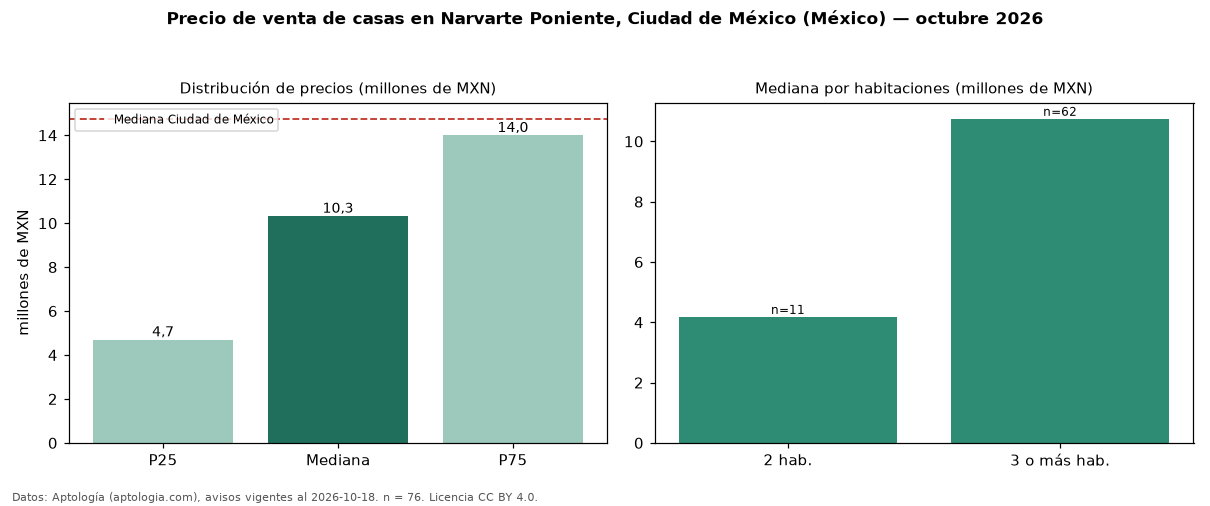

The table this chart was drawn from, first rows:
seccion, metrica, valor, moneda, n
precio, p25, 4700000, MXN, 76
precio, mediana, 10325000, MXN, 76
precio, p75, 13998500, MXN, 76
precio, minimo, 641500, MXN, 76
precio, maximo, 26000000, MXN, 76
m2, mediana_precio_m2, 40000, MXN, 70
m2, area_mediana_m2, 270.0, m2, 70
banos, mediana_banos, 2.0, , 
habitaciones, 2, 4180000, MXN, 11
habitaciones, 3+, 10750000, MXN, 62
ciudad, mediana_ciudad_referencia, 14750000, MXN, 
ciudad, mediana_m2_ciudad, 40359, MXN, 
fuente, fecha_datos, 2026-10-18, , 
fuente, atribucion, https://www.aptologia.com/, , 
fuente, licencia, CC BY 4.0, , 
